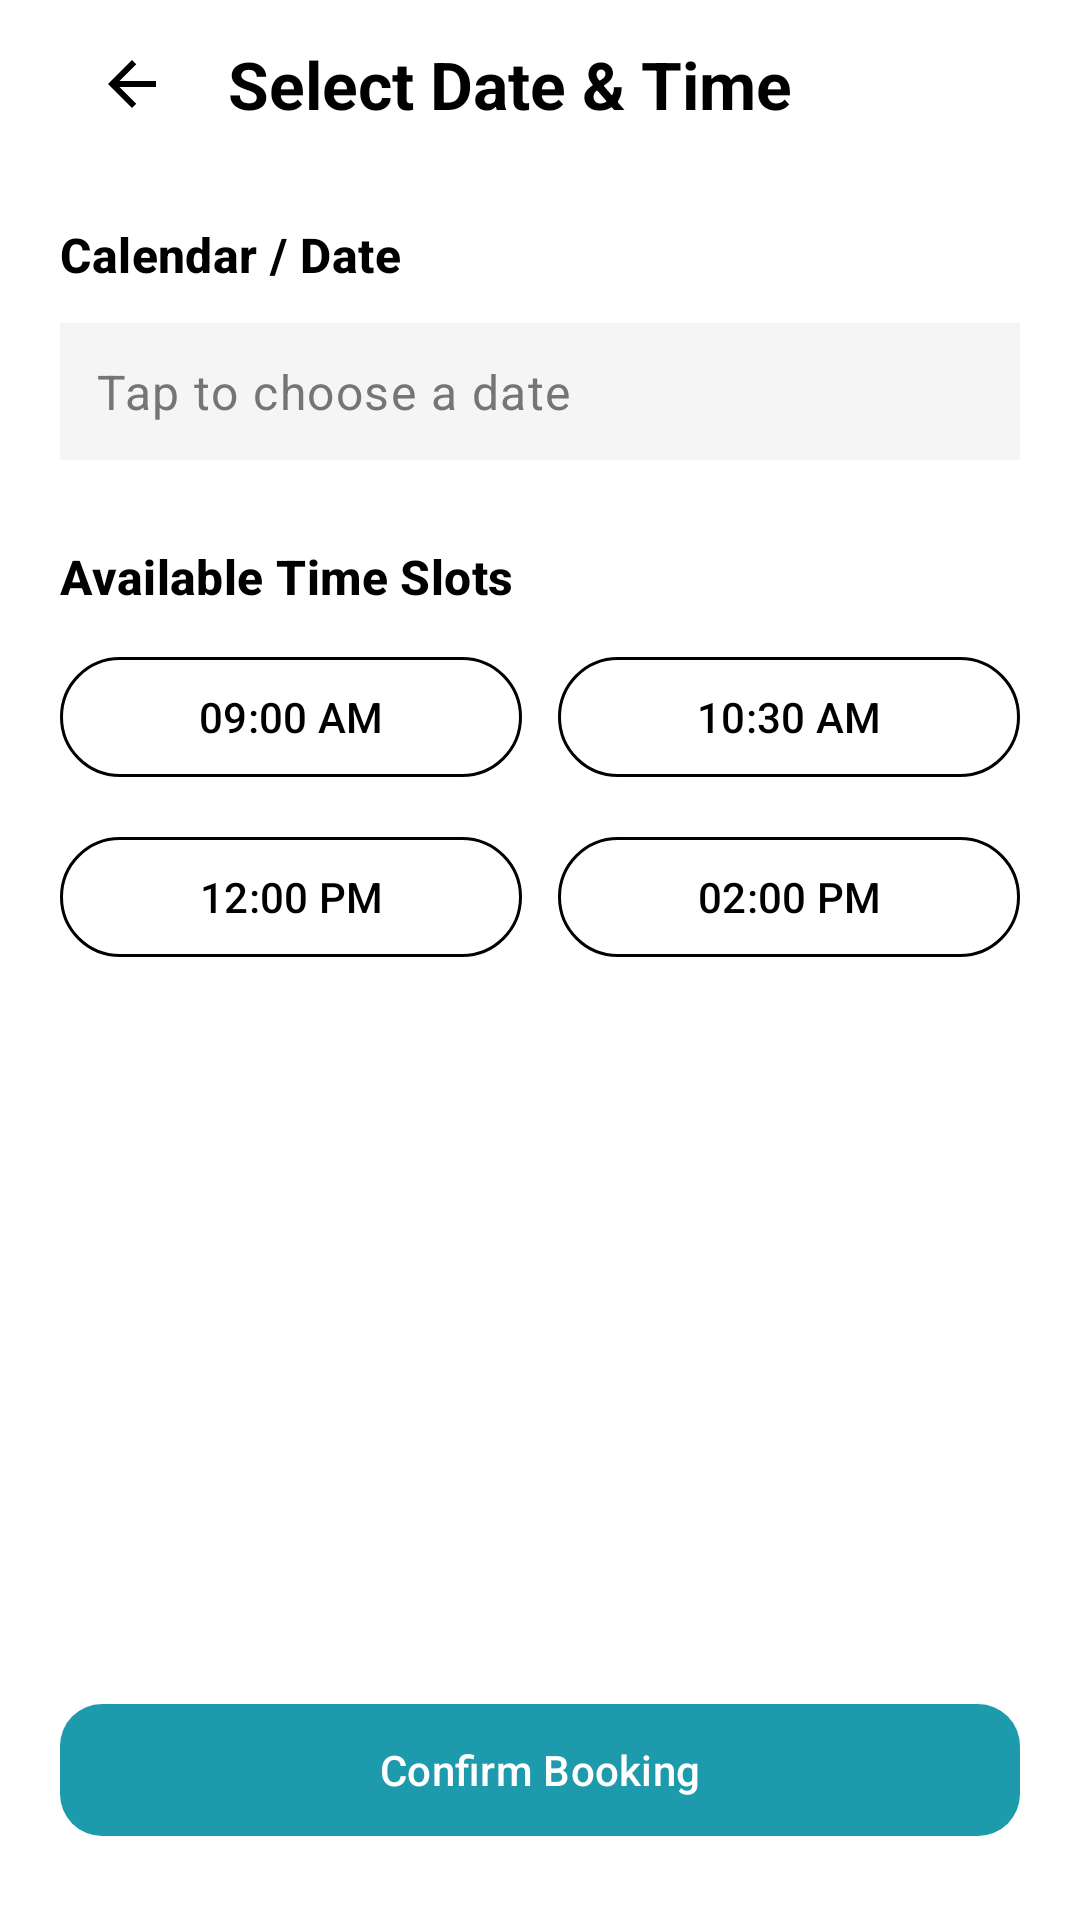

The Android layout XML behind this screen, and the referenced resources:
<!-- AndroidManifest.xml: application theme Theme.MyHealth -->
<!-- res/layout/activity_book_appointment.xml -->
<?xml version="1.0" encoding="utf-8"?>
<androidx.constraintlayout.widget.ConstraintLayout xmlns:android="http://schemas.android.com/apk/res/android"
    xmlns:app="http://schemas.android.com/apk/res-auto"
    xmlns:tools="http://schemas.android.com/tools"
    android:id="@+id/root_book_appointment"
    android:layout_width="match_parent"
    android:layout_height="match_parent"
    android:background="@color/background_page"
    tools:context=".BookAppointmentActivity">

    <LinearLayout
        android:id="@+id/top_bar"
        android:layout_width="0dp"
        android:layout_height="@dimen/toolbar_height"
        android:gravity="center_vertical"
        android:orientation="horizontal"
        android:paddingStart="@dimen/screen_horizontal_padding"
        android:paddingEnd="@dimen/screen_horizontal_padding"
        app:layout_constraintEnd_toEndOf="parent"
        app:layout_constraintStart_toStartOf="parent"
        app:layout_constraintTop_toTopOf="parent">

        <ImageButton
            android:id="@+id/button_back"
            android:layout_width="48dp"
            android:layout_height="48dp"
            android:background="?attr/selectableItemBackgroundBorderless"
            android:contentDescription="@string/cd_back"
            android:padding="12dp"
            android:scaleType="centerInside"
            app:srcCompat="@drawable/ic_arrow_back_24"
            tools:ignore="TouchTargetSizeCheck" />

        <TextView
            android:layout_width="wrap_content"
            android:layout_height="wrap_content"
            android:layout_marginStart="8dp"
            android:text="@string/select_date_time"
            android:textAppearance="@style/TextAppearance.Material3.TitleLarge"
            android:textColor="@color/text_primary"
            android:textStyle="bold" />
    </LinearLayout>

    <androidx.core.widget.NestedScrollView
        android:id="@+id/scroll_content"
        android:layout_width="0dp"
        android:layout_height="0dp"
        android:clipToPadding="false"
        android:fillViewport="true"
        android:overScrollMode="never"
        android:paddingBottom="100dp"
        app:layout_constraintBottom_toBottomOf="parent"
        app:layout_constraintEnd_toEndOf="parent"
        app:layout_constraintStart_toStartOf="parent"
        app:layout_constraintTop_toBottomOf="@id/top_bar">

        <LinearLayout
            android:layout_width="match_parent"
            android:layout_height="wrap_content"
            android:orientation="vertical"
            android:paddingHorizontal="@dimen/screen_horizontal_padding"
            android:paddingTop="@dimen/section_spacing_medium">

            <TextView
                android:layout_width="match_parent"
                android:layout_height="wrap_content"
                android:text="@string/select_date"
                android:textAppearance="@style/TextAppearance.Material3.TitleMedium"
                android:textColor="@color/text_primary"
                android:textStyle="bold" />

            <LinearLayout
                android:id="@+id/date_picker_touch_area"
                android:layout_width="match_parent"
                android:layout_height="wrap_content"
                android:layout_marginTop="12dp"
                android:background="@color/surface_muted"
                android:clickable="true"
                android:focusable="true"
                android:foreground="?attr/selectableItemBackground"
                android:gravity="center_vertical"
                android:orientation="horizontal"
                android:padding="12dp">

                <TextView
                    android:id="@+id/text_selected_date"
                    android:layout_width="match_parent"
                    android:layout_height="wrap_content"
                    android:text="@string/choose_date_hint"
                    android:textAppearance="@style/TextAppearance.Material3.BodyLarge"
                    android:textColor="@color/text_secondary" />
            </LinearLayout>

            <TextView
                android:layout_width="match_parent"
                android:layout_height="wrap_content"
                android:layout_marginTop="@dimen/section_spacing_large"
                android:text="@string/select_time_slot"
                android:textAppearance="@style/TextAppearance.Material3.TitleMedium"
                android:textColor="@color/text_primary"
                android:textStyle="bold" />

            <LinearLayout
                android:layout_width="match_parent"
                android:layout_height="wrap_content"
                android:layout_marginTop="12dp"
                android:orientation="horizontal">

                <com.google.android.material.button.MaterialButton
                    android:id="@+id/button_slot_09"
                    style="@style/Widget.Material3.Button.OutlinedButton"
                    android:layout_width="0dp"
                    android:layout_height="wrap_content"
                    android:layout_weight="1"
                    android:text="@string/time_09_00_am"
                    android:textAllCaps="false"
                    android:textColor="@color/text_primary"
                    app:strokeColor="@color/black" />

                <Space
                    android:layout_width="12dp"
                    android:layout_height="1dp" />

                <com.google.android.material.button.MaterialButton
                    android:id="@+id/button_slot_1030"
                    style="@style/Widget.Material3.Button.OutlinedButton"
                    android:layout_width="0dp"
                    android:layout_height="wrap_content"
                    android:layout_weight="1"
                    android:text="@string/time_10_30_am"
                    android:textAllCaps="false"
                    android:textColor="@color/text_primary"
                    app:strokeColor="@color/black" />
            </LinearLayout>

            <LinearLayout
                android:layout_width="match_parent"
                android:layout_height="wrap_content"
                android:layout_marginTop="12dp"
                android:orientation="horizontal">

                <com.google.android.material.button.MaterialButton
                    android:id="@+id/button_slot_12"
                    style="@style/Widget.Material3.Button.OutlinedButton"
                    android:layout_width="0dp"
                    android:layout_height="wrap_content"
                    android:layout_weight="1"
                    android:text="@string/time_12_00_pm"
                    android:textAllCaps="false"
                    android:textColor="@color/text_primary"
                    app:strokeColor="@color/black" />

                <Space
                    android:layout_width="12dp"
                    android:layout_height="1dp" />

                <com.google.android.material.button.MaterialButton
                    android:id="@+id/button_slot_14"
                    style="@style/Widget.Material3.Button.OutlinedButton"
                    android:layout_width="0dp"
                    android:layout_height="wrap_content"
                    android:layout_weight="1"
                    android:text="@string/time_02_00_pm"
                    android:textAllCaps="false"
                    android:textColor="@color/text_primary"
                    app:strokeColor="@color/black" />
            </LinearLayout>
        </LinearLayout>
    </androidx.core.widget.NestedScrollView>

    <com.google.android.material.button.MaterialButton
        android:id="@+id/button_confirm_booking"
        style="@style/Widget.Material3.Button"
        android:layout_width="0dp"
        android:layout_height="wrap_content"
        android:layout_marginHorizontal="@dimen/screen_horizontal_padding"
        android:layout_marginBottom="24dp"
        android:minHeight="52dp"
        android:text="@string/confirm_booking"
        android:textAllCaps="false"
        android:textColor="@color/white"
        app:backgroundTint="@color/theme_primary"
        app:cornerRadius="@dimen/corner_button"
        app:layout_constraintBottom_toBottomOf="parent"
        app:layout_constraintEnd_toEndOf="parent"
        app:layout_constraintStart_toStartOf="parent"
        app:rippleColor="@color/surface_muted" />

</androidx.constraintlayout.widget.ConstraintLayout>
<!-- resources referenced by this layout -->
<resources>
  <color name="background_page">#FFFFFF</color>
  <color name="black">#FF000000</color>
  <color name="surface_muted">#F5F5F5</color>
  <color name="text_primary">#FF000000</color>
  <color name="text_secondary">#FF757575</color>
  <color name="theme_primary">#1D9AAB</color>
  <color name="white">#FFFFFFFF</color>
  <dimen name="corner_button">14dp</dimen>
  <dimen name="screen_horizontal_padding">20dp</dimen>
  <dimen name="section_spacing_large">28dp</dimen>
  <dimen name="section_spacing_medium">18dp</dimen>
  <dimen name="toolbar_height">56dp</dimen>
  <!-- drawable ic_arrow_back_24 (drawable) -->
  <?xml version="1.0" encoding="utf-8"?>
  <vector xmlns:android="http://schemas.android.com/apk/res/android"
      android:width="24dp"
      android:height="24dp"
      android:autoMirrored="true"
      android:viewportWidth="24"
      android:viewportHeight="24">
      <path
          android:fillColor="@color/black"
          android:pathData="M20,11H7.83l5.59,-5.59L12,4l-8,8 8,8 1.41,-1.41L7.83,13H20v-2z" />
  </vector>
  <string name="cd_back">Back</string>
  <string name="choose_date_hint">Tap to choose a date</string>
  <string name="confirm_booking">Confirm Booking</string>
  <string name="select_date">Calendar / Date</string>
  <string name="select_date_time">Select Date &amp; Time</string>
  <string name="select_time_slot">Available Time Slots</string>
  <string name="time_02_00_pm">02:00 PM</string>
  <string name="time_09_00_am">09:00 AM</string>
  <string name="time_10_30_am">10:30 AM</string>
  <string name="time_12_00_pm">12:00 PM</string>
  <style name="Theme.MyHealth" parent="Base.Theme.MyHealth" />
  <style name="Base.Theme.MyHealth" parent="Theme.Material3.DayNight.NoActionBar">
          <item name="android:windowBackground">@color/background_page</item>
          <item name="android:navigationBarColor">@color/background_page</item>
          <item name="android:windowLightNavigationBar" tools:targetApi="o_mr1">true</item>
          <item name="android:statusBarColor">@android:color/transparent</item>
          <item name="colorPrimary">@color/theme_primary</item>
          <item name="colorOnPrimary">@color/white</item>
          <item name="colorSurface">@color/background_page</item>
          <item name="colorOnSurface">@color/text_primary</item>
          <item name="colorOnSurfaceVariant">@color/text_secondary</item>
      </style>
</resources>
